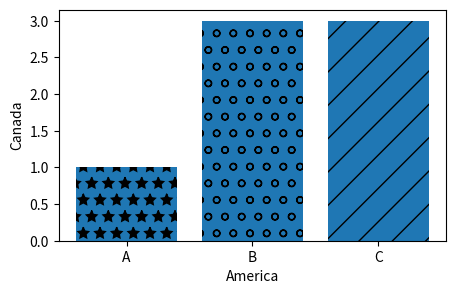

Here is the Python script that generated this plot:
import matplotlib.pyplot as plt
# good to know
labels = ['A','B','C']
values = [1,3,3,]
plt.figure(figsize=(5,3),dpi=200)
bar = plt.bar(labels,values)
# bar[0].set_hatch('/')
patterns = ['/','o','*']
for ba in bar:
    ba.set_hatch(patterns.pop())
plt.xlabel("America")
plt.ylabel("Canada")
plt.savefig("bar.png")
plt.show()